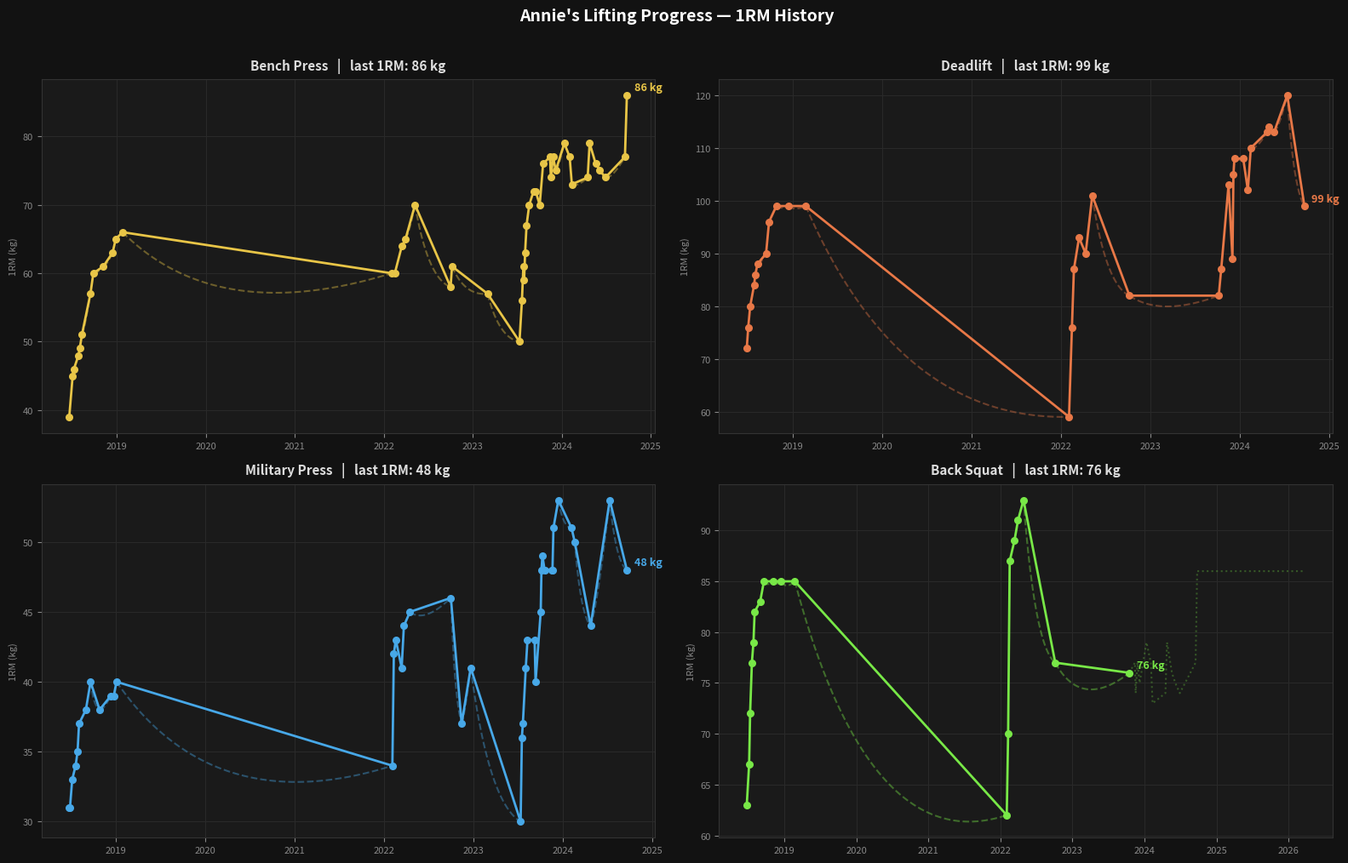

This chart was generated by the following Python code: (Note: this script raises an exception after producing the figure.)
import numpy as np
import matplotlib.pyplot as plt
import matplotlib.dates as mdates
from datetime import datetime, timedelta

# ── Data ──────────────────────────────────────────────────────────────────────

data = {
    'Bench Press': [
        ('2018-06-19', 39), ('2018-07-03', 45), ('2018-07-08', 46), ('2018-07-27', 48),
        ('2018-08-01', 49), ('2018-08-10', 51), ('2018-09-14', 57), ('2018-09-26', 60),
        ('2018-11-06', 61), ('2018-12-14', 63), ('2018-12-27', 65), ('2019-01-24', 66),
        ('2022-02-02', 60), ('2022-02-15', 60), ('2022-03-16', 64), ('2022-03-31', 65),
        ('2022-05-09', 70), ('2022-10-02', 58), ('2022-10-08', 61), ('2023-03-03', 57),
        ('2023-07-12', 50), ('2023-07-22', 56), ('2023-07-28', 61), ('2023-07-31', 59),
        ('2023-08-04', 63), ('2023-08-10', 67), ('2023-08-21', 70), ('2023-09-08', 72),
        ('2023-09-16', 72), ('2023-10-03', 70), ('2023-10-17', 76), ('2023-11-14', 77),
        ('2023-11-18', 74), ('2023-11-27', 77), ('2023-12-08', 75), ('2024-01-12', 79),
        ('2024-02-03', 77), ('2024-02-12', 73), ('2024-04-17', 74), ('2024-04-25', 79),
        ('2024-05-20', 76), ('2024-06-06', 75), ('2024-06-29', 74), ('2024-09-17', 77),
        ('2024-09-25', 86),
    ],
    'Deadlift': [
        ('2018-06-27', 72), ('2018-07-03', 76), ('2018-07-11', 80), ('2018-07-27', 84),
        ('2018-08-01', 86), ('2018-08-10', 88), ('2018-09-14', 90), ('2018-09-26', 96),
        ('2018-10-26', 99), ('2018-12-15', 99), ('2019-02-23', 99),
        ('2022-02-03', 59), ('2022-02-15', 76), ('2022-02-23', 87), ('2022-03-16', 93),
        ('2022-04-12', 90), ('2022-05-09', 101), ('2022-10-08', 82),
        ('2023-10-08', 82), ('2023-10-18', 87), ('2023-11-17', 103), ('2023-12-03', 89),
        ('2023-12-07', 105), ('2023-12-11', 108), ('2024-01-16', 108), ('2024-02-04', 102),
        ('2024-02-16', 110), ('2024-04-22', 113), ('2024-04-30', 114), ('2024-05-21', 113),
        ('2024-07-14', 120), ('2024-09-22', 99),
    ],
    'Military Press': [
        ('2018-06-24', 31), ('2018-06-27', 31), ('2018-07-06', 33), ('2018-07-20', 34),
        ('2018-07-28', 35), ('2018-08-03', 37), ('2018-08-31', 38), ('2018-09-19', 40),
        ('2018-10-26', 38), ('2018-12-11', 39), ('2018-12-23', 39), ('2019-01-03', 40),
        ('2022-02-03', 34), ('2022-02-09', 42), ('2022-02-17', 43), ('2022-03-13', 41),
        ('2022-03-22', 44), ('2022-04-16', 45), ('2022-09-30', 46), ('2022-11-13', 37),
        ('2022-12-20', 41), ('2023-07-12', 30), ('2023-07-17', 36), ('2023-07-21', 37),
        ('2023-08-02', 41), ('2023-08-09', 43), ('2023-09-07', 43), ('2023-09-11', 40),
        ('2023-10-02', 45), ('2023-10-05', 48), ('2023-10-09', 49), ('2023-10-18', 48),
        ('2023-11-15', 48), ('2023-11-19', 48), ('2023-11-23', 51), ('2023-12-13', 53),
        ('2024-02-05', 51), ('2024-02-18', 50), ('2024-04-23', 44), ('2024-07-10', 53),
        ('2024-09-18', 48),
    ],
    'Back Squat': [
        ('2018-06-24', 63), ('2018-07-06', 67), ('2018-07-11', 72), ('2018-07-20', 77),
        ('2018-07-28', 79), ('2018-08-03', 82), ('2018-08-31', 83), ('2018-09-19', 85),
        ('2018-11-06', 85), ('2018-12-15', 85), ('2019-02-23', 85),
        ('2022-02-02', 62), ('2022-02-09', 70), ('2022-02-17', 87), ('2022-03-13', 89),
        ('2022-03-31', 91), ('2022-04-28', 93), ('2022-10-06', 77),
        ('2023-10-17', 76),
    ],
}

COLORS = {
    'Bench Press':    '#E8C547',
    'Deadlift':       '#E87847',
    'Military Press': '#47A8E8',
    'Back Squat':     '#78E847',
}

TODAY = datetime(2026, 3, 23)
GAP_THRESHOLD = 30  # days

# ── Helpers ───────────────────────────────────────────────────────────────────

def parse(raw):
    """Convert list of (date_str, val) → (datetime, float) sorted by date."""
    pts = [(datetime.strptime(d, '%Y-%m-%d'), float(v)) for d, v in raw]
    pts.sort(key=lambda x: x[0])
    return pts


def bezier_dip(t1, v1, t2, v2, n=200):
    """
    Quadratic Bézier that dips below the straight line early in the gap,
    simulating deconditioning then recovery.
    """
    gap_days = (t2 - t1).days
    v_mid_linear = (v1 + v2) / 2.0
    dip_depth = abs(v2 - v1) * 0.3 + (gap_days / 365.0) * 0.05 * min(v1, v2)
    floor = v_mid_linear - dip_depth

    # Control point at 35% of the gap in time, pulled down to floor
    tc = t1 + timedelta(days=gap_days * 0.35)
    tc_num = mdates.date2num(tc)
    t1_num = mdates.date2num(t1)
    t2_num = mdates.date2num(t2)

    tt = np.linspace(0, 1, n)
    # Quadratic Bézier: B(t) = (1-t)²P0 + 2(1-t)t·P1 + t²P2
    x_num = (1 - tt)**2 * t1_num + 2*(1 - tt)*tt * tc_num + tt**2 * t2_num
    y     = (1 - tt)**2 * v1      + 2*(1 - tt)*tt * floor  + tt**2 * v2

    # Convert numeric dates back to datetime for plotting
    x_dates = mdates.num2date(x_num)
    return x_dates, y


def project_squat_from_bench(squat_pts, bench_pts, today):
    """
    Use Bench Press month-by-month % changes as a proxy to project Squat forward.
    Starting from the Bench date closest to Squat's last point.
    """
    last_sq_date, last_sq_val = squat_pts[-1]

    # Find bench index closest to squat's last date
    diffs = [abs((bd - last_sq_date).days) for bd, _ in bench_pts]
    start_idx = int(np.argmin(diffs))

    proj_dates = [last_sq_date]
    proj_vals  = [last_sq_val]

    cur_val = last_sq_val
    for i in range(start_idx, len(bench_pts) - 1):
        bd_cur, bv_cur = bench_pts[i]
        bd_nxt, bv_nxt = bench_pts[i + 1]
        pct_change = (bv_nxt - bv_cur) / bv_cur
        cur_val = cur_val * (1 + pct_change)
        # Shift date forward from squat's last date by the same offset
        offset = bd_nxt - bench_pts[start_idx][0]
        proj_dates.append(last_sq_date + offset)
        proj_vals.append(cur_val)
        if last_sq_date + offset >= today:
            break

    # If bench ended before today, hold last value to today
    if proj_dates[-1] < today:
        proj_dates.append(today)
        proj_vals.append(proj_vals[-1])

    return proj_dates, proj_vals


def build_series(pts, gap_threshold=GAP_THRESHOLD):
    """
    Walk through real data points. Where gap > threshold, generate a Bézier
    interpolation segment. Returns:
      - real_dates, real_vals     (actual measured points)
      - interp_segs               list of (dates, vals) for each gap segment
    """
    real_dates = [p[0] for p in pts]
    real_vals  = [p[1] for p in pts]
    interp_segs = []

    for i in range(len(pts) - 1):
        t1, v1 = pts[i]
        t2, v2 = pts[i + 1]
        gap = (t2 - t1).days
        if gap > gap_threshold:
            xd, yv = bezier_dip(t1, v1, t2, v2)
            interp_segs.append((xd, yv))

    return real_dates, real_vals, interp_segs


# ── Plot ──────────────────────────────────────────────────────────────────────

fig, axes = plt.subplots(2, 2, figsize=(16, 10))
fig.patch.set_facecolor('#121212')
axes_flat = axes.flatten()

lift_order = ['Bench Press', 'Deadlift', 'Military Press', 'Back Squat']
bench_pts  = parse(data['Bench Press'])

for ax, lift_name in zip(axes_flat, lift_order):
    ax.set_facecolor('#1a1a1a')
    color = COLORS[lift_name]
    pts   = parse(data[lift_name])

    real_dates, real_vals, interp_segs = build_series(pts)

    # ── Draw interpolated gap segments (dashed, 40% opacity) ──────────────
    for xd, yv in interp_segs:
        ax.plot(xd, yv, color=color, alpha=0.4, linewidth=1.5,
                linestyle='--', zorder=2)

    # ── Draw real data line + dots ─────────────────────────────────────────
    ax.plot(real_dates, real_vals, color=color, linewidth=2.0,
            linestyle='-', zorder=3)
    ax.scatter(real_dates, real_vals, color=color, s=30, zorder=4)

    # ── Projection for Back Squat ──────────────────────────────────────────
    if lift_name == 'Back Squat':
        proj_dates, proj_vals = project_squat_from_bench(pts, bench_pts, TODAY)
        ax.plot(proj_dates, proj_vals, color=color, alpha=0.3, linewidth=1.5,
                linestyle=':', zorder=2)

    # ── Label last real data point ─────────────────────────────────────────
    last_date = real_dates[-1]
    last_val  = real_vals[-1]
    ax.annotate(
        f'{last_val:.0f} kg',
        xy=(last_date, last_val),
        xytext=(6, 4), textcoords='offset points',
        color=color, fontsize=9, fontweight='bold',
    )

    # ── Axes styling ───────────────────────────────────────────────────────
    ax.xaxis.set_major_locator(mdates.YearLocator())
    ax.xaxis.set_major_formatter(mdates.DateFormatter('%Y'))
    ax.tick_params(colors='#888888', labelsize=8)
    for spine in ax.spines.values():
        spine.set_edgecolor('#333333')
    ax.grid(True, color='#2a2a2a', linewidth=0.7, zorder=0)

    # ── Title ──────────────────────────────────────────────────────────────
    display_val = last_val
    ax.set_title(
        f'{lift_name}   |   last 1RM: {display_val:.0f} kg',
        color='#dddddd', fontsize=11, fontweight='bold', pad=8,
    )
    ax.set_ylabel('1RM (kg)', color='#888888', fontsize=8)

plt.suptitle("Annie's Lifting Progress — 1RM History", color='#ffffff',
             fontsize=14, fontweight='bold', y=1.01)
plt.tight_layout()

out_path = '/Users/annie/Downloads/wendler_progress_preview.png'
plt.savefig(out_path, dpi=150, bbox_inches='tight',
            facecolor='#121212', edgecolor='none')
print(f'Saved → {out_path}')
plt.close()
